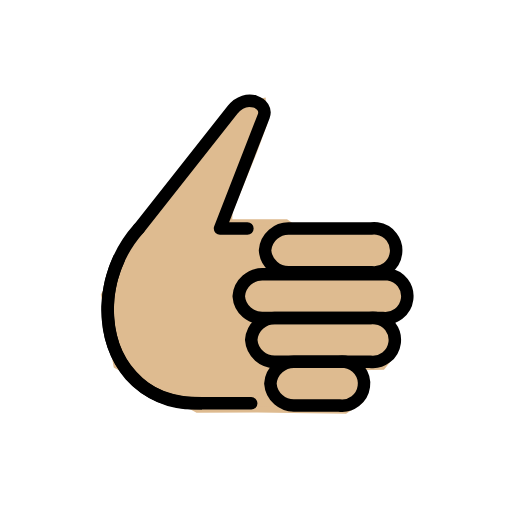
t = 0.00 s
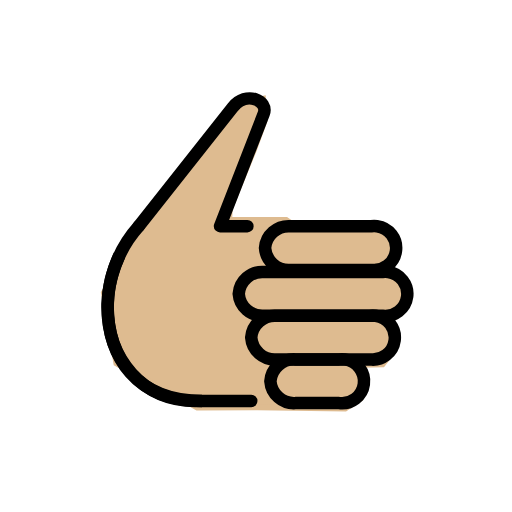
t = 0.48 s
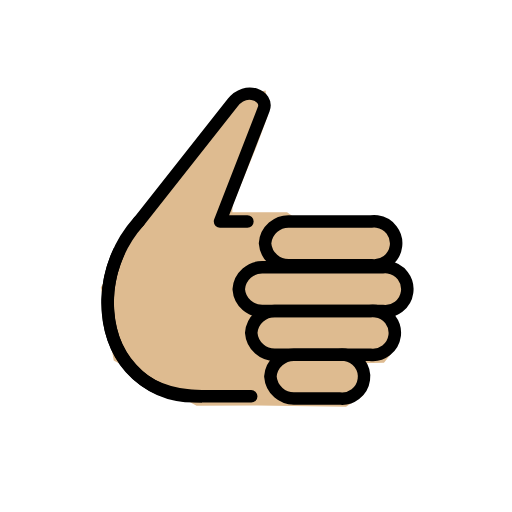
t = 1.43 s
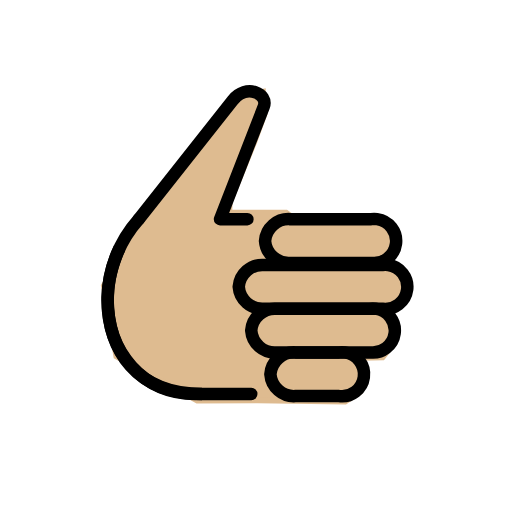
t = 1.90 s
t = 2.38 s: frame unchanged from t = 1.43 s, image omitted
t = 3.33 s: frame unchanged from t = 0.48 s, image omitted

The animated SVG that drew these frames (rendered in a browser with its animation timeline set to each time). Animation: 1 SMIL element (animateTransform=1); one cycle of 3.80 s, repeats indefinitely.

<?xml version='1.0' encoding='utf-8'?>
<svg xmlns="http://www.w3.org/2000/svg" id="emoji" viewBox="-5 -5 82 82" width="200" height="200" role="img">
  <title>OpenMoji: thumbs up: medium-light skin tone</title><g><g id="color" />
  <g id="hair" />
  <g id="skin">
    <polygon fill="#debb90" stroke="#debb90" points="37.088,11.2316 34.166,11.8766 19,29.2096 11.667,42.2686 13.666,53.5426 26.604,60.6126 36.229,60.5716 50.271,60.7796 52.666,59.2096 53.416,55.3766 52.666,53.7926 56.25,53.7096 57.583,52.0426 58.416,49.7096 56.833,46.7096 58.416,46.0426 60.333,43.3766 59.416,40.6266 56.916,39.4596 58.083,37.2926 58.25,33.8766 55.666,32.3766 42.5,31.8766 41.666,31.2096 40.812,30.6126 31.687,30.6126 31.75,28.8766 35.666,19.2926 37.333,14.7096" />
  </g>
  <g id="skin-shadow" />
  <g id="line">
    <path fill="none" stroke="#000000" stroke-linecap="round" stroke-linejoin="round" stroke-width="2" d="M35.236,59.6006h-9 c-8.321,0-14-6.681-14-15c0.0204-4.7991,1.7993-9.4241,5-13" />
    <path fill="none" stroke="#000000" stroke-linecap="round" stroke-linejoin="round" stroke-width="2" d="M34.625,31.6006h-4.389 l7-18c0.811-2.084-2.79-3.8-5-1l-15,19" />
    <path fill="none" stroke="#000000" stroke-linecap="round" stroke-linejoin="round" stroke-width="2" d="M37.448,35.1006 c0.1527,2.0638,1.9342,3.6226,4,3.5h13c1.933,0.2578,3.709-1.1001,3.9669-3.0331s-1.1001-3.709-3.0331-3.9669 c-0.3099-0.0413-0.6238-0.0413-0.9337,0h-13C39.3822,31.478,37.6007,33.0368,37.448,35.1006z" />
    <path fill="none" stroke="#000000" stroke-linecap="round" stroke-linejoin="round" stroke-width="2" d="M38.305,56.4366 c0.1527,2.0638,1.9342,3.6226,4,3.5h7c1.933,0.2578,3.709-1.1001,3.9669-3.0331s-1.1001-3.709-3.0331-3.9669 c-0.3099-0.0413-0.6238-0.0413-0.9337,0h-7C40.2392,52.814,38.4577,54.3728,38.305,56.4366z" />
    <path fill="none" stroke="#000000" stroke-linecap="round" stroke-linejoin="round" stroke-width="2" d="M33.236,42.4366 c0.1527,2.0638,1.9342,3.6226,4,3.5h19c1.933,0.2578,3.709-1.1001,3.9669-3.0331s-1.1001-3.709-3.0331-3.9669 c-0.3099-0.0413-0.6238-0.0413-0.9337,0h-19C35.1702,38.814,33.3887,40.3728,33.236,42.4366z" />
    <path fill="none" stroke="#000000" stroke-linecap="round" stroke-linejoin="round" stroke-width="2" d="M35.236,49.4366 c0.1527,2.0638,1.9342,3.6226,4,3.5h15c1.933,0.2578,3.709-1.1001,3.9669-3.0331s-1.1001-3.709-3.0331-3.9669 c-0.3099-0.0413-0.6238-0.0413-0.9337,0h-15C37.1702,45.814,35.3887,47.3728,35.236,49.4366z" />
    <path fill="none" stroke="#000000" stroke-miterlimit="10" stroke-width="2" d="M14.136,36.2626 c-1.176,2.4511-1.8253,5.1215-1.906,7.839c0,8.56,4.625,15.5,15.125,15.5" />
  </g>
<animateTransform attributeName="transform" type="translate" values="0 0;0 -1.5;0 0" dur="3.8s" repeatCount="indefinite" /></g></svg>
